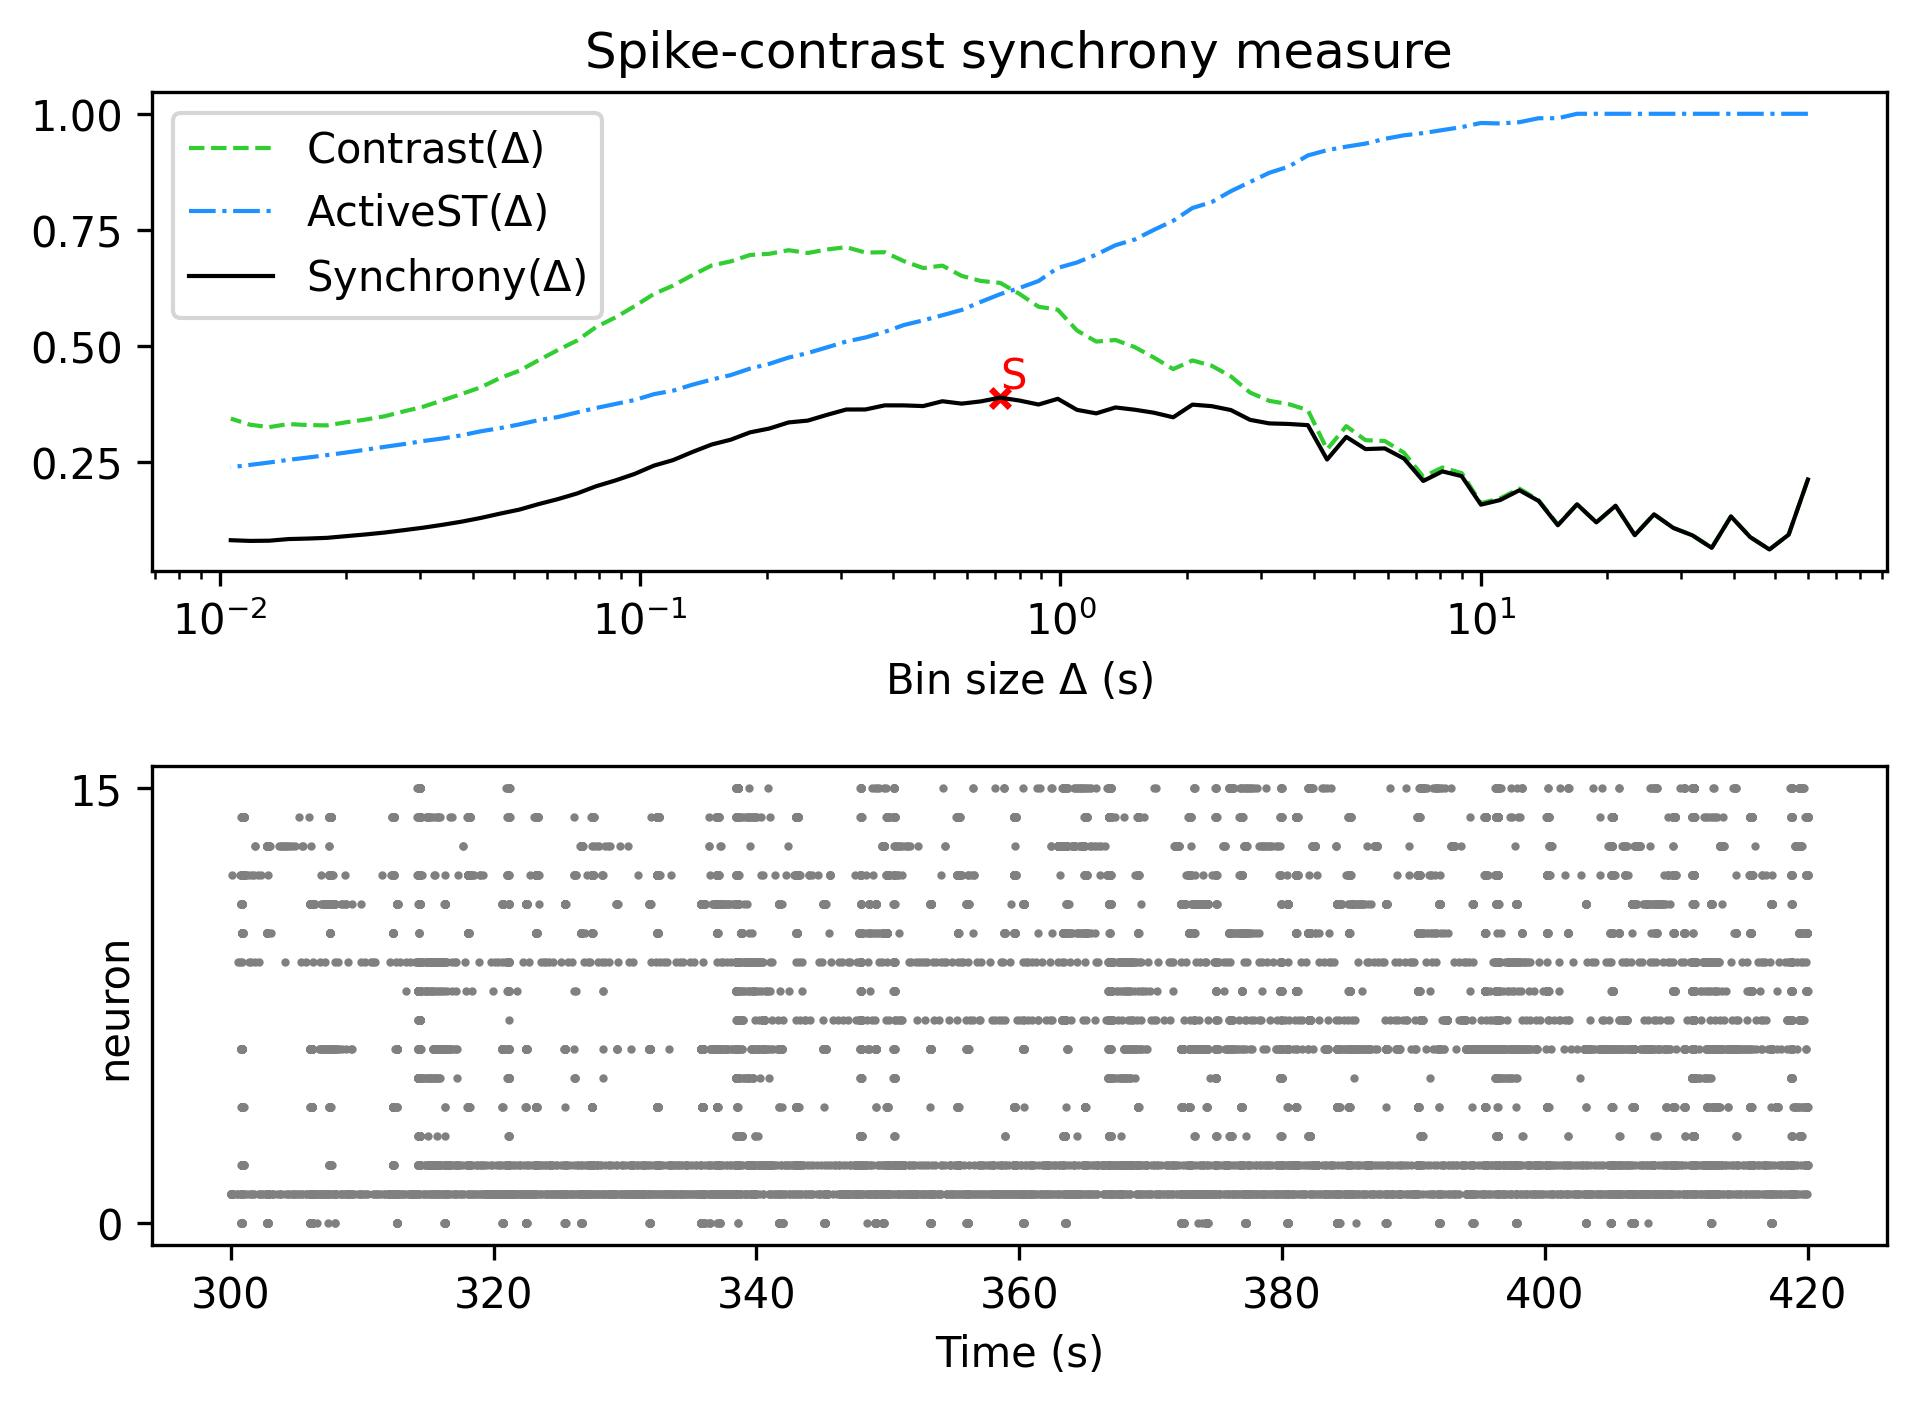

The data file committed next to this chart (first rows):
, Spike-contrast (60.0 s), Spike-contrast (54.0 s), Spike-contrast (48.6 s), Spike-contrast (43.74 s), Spike-contrast (39.366 s), Spike-contrast (35.429 s), Spike-contrast (31.886 s), Spike-contrast (28.698 s), Spike-contrast (25.828 s), Spike-contrast (23.245 s), Spike-contrast (20.921 s), Spike-contrast (18.829 s), Spike-contrast (16.946 s), Spike-contrast (15.251 s), Spike-contrast (13.726 s), Spike-contrast (12.353 s), Spike-contrast (11.118 s), Spike-contrast (10.006 s), Spike-contrast (9.006 s), Spike-contrast (8.105 s), Spike-contrast (7.295 s), Spike-contrast (6.565 s), Spike-contrast (5.909 s)
0, 0.213, 0.0943, 0.06244, 0.08905, 0.1335, 0.06596, 0.09279, 0.1089, 0.1381, 0.09327, 0.1565, 0.1208, 0.1597, 0.1146, 0.1669, 0.1899, 0.1688, 0.1589, 0.2202, 0.2305, 0.2099, 0.2581, 0.2799
